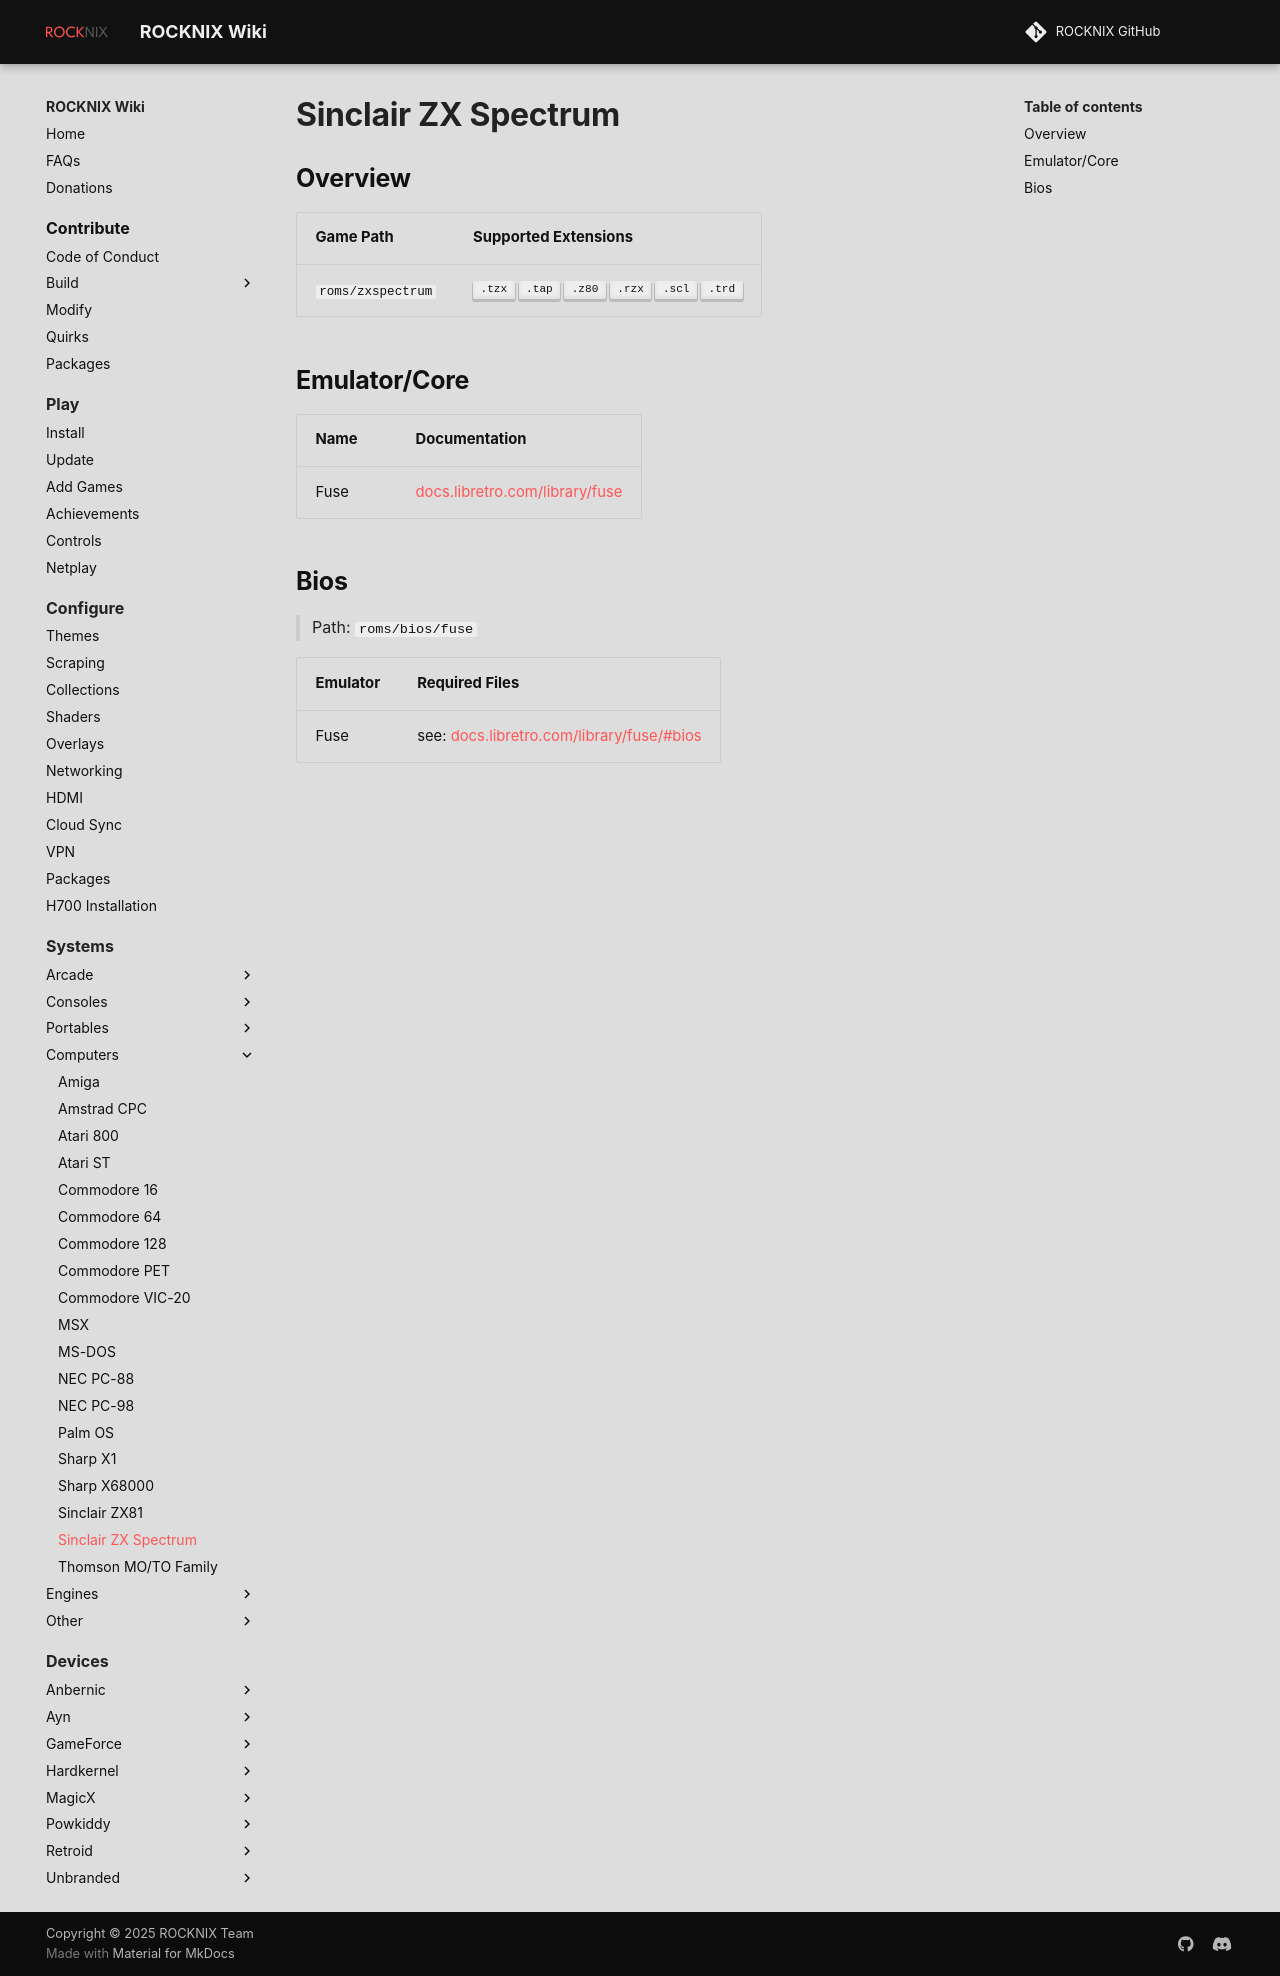

repository: stolen/rocknix.org · page: systems/zxspectrum/index.html · generator: mkdocs

# Sinclair ZX Spectrum

## Overview

| Game Path | Supported Extensions |
| --- | --- |
| `roms/zxspectrum` | ++".tzx"++ ++".tap"++ ++".z80"++ ++".rzx"++ ++".scl"++ ++".trd"++ |

## Emulator/Core

| Name | Documentation |
| --- | --- |
| Fuse | [docs.libretro.com/library/fuse](https://docs.libretro.com/library/fuse/) |

## Bios

> Path: `roms/bios/fuse`

| Emulator | Required Files |
| -- | -- |
| Fuse | see: [docs.libretro.com/library/fuse/#bios](https://docs.libretro.com/library/fuse/#bios) |
